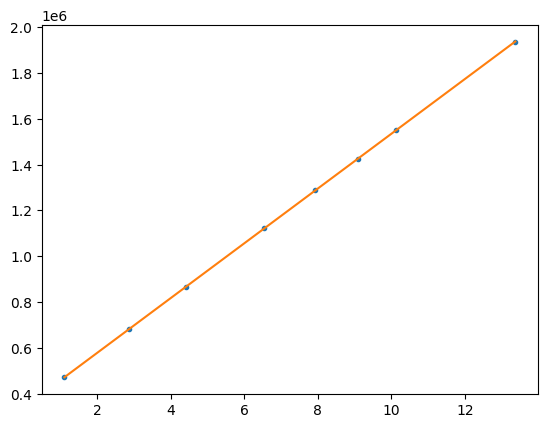

This figure's Python source:
import numpy as np
import matplotlib.pyplot as plt


plt.rcParams['font.family'] = 'SimHei'  #显示中文

T = 298.15         #温度
R = 8.314
Avogadro = 6.02E23      #阿伏伽德罗常熟
grad_gamma = [-0.00526, -0.00363, -0.00286, -0.00221, -0.00192, -0.00174, -0.0016, -0.00128]
c = [1.111,2.876,4.408,6.544,7.9372,9.098,10.119,13.370]
tao = []
c_tao = []

for i in range(len(c)):     #计算吸附量和c/tao
    ans = -(c[i] / (R * T) * grad_gamma[i] )
    tao.append(ans)
    c_tao.append(c[i]/ans)
    
z =  np.polyfit(c,c_tao,1)         #拟合参数，返回值为kx+b中的k与b。
zz = np.poly1d(z)           #形成多项式
c_tao_new = zz(c)

print("吸附量为:",tao)
print("直线方程为:",zz)
print("饱和吸附量为:",1/z[0])
print("面积为:",1/(z[0]*Avogadro))

plt.plot(c,c_tao,".")
plt.plot(c,c_tao_new)
plt.show()

